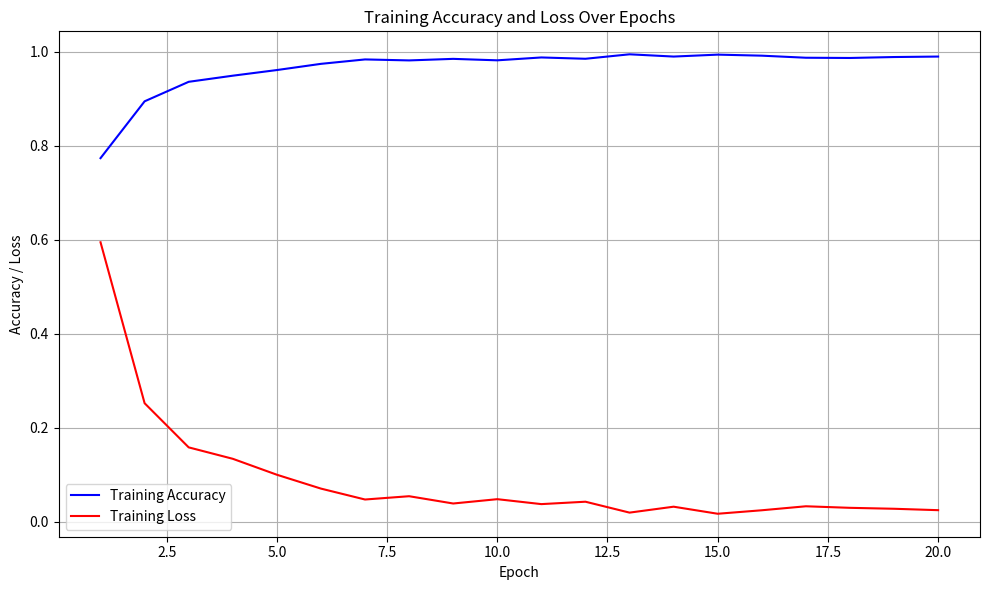

Write Python code to recreate this figure.
import matplotlib.pyplot as plt

# Data from your training
epochs = list(range(1, 21))
accuracy = [0.7739, 0.8948, 0.9363, 0.9493, 0.9613, 0.9745, 0.9839, 0.9818, 0.9851, 0.9820,
            0.9881, 0.9853, 0.9948, 0.9900, 0.9941, 0.9919, 0.9875, 0.987, 0.989, 0.990]
loss = [0.5949, 0.2525, 0.1586, 0.1343, 0.1004, 0.0709, 0.0477, 0.0547, 0.0392, 0.0484,
        0.0379, 0.0430, 0.0198, 0.0324, 0.0174, 0.0248, 0.0333, 0.030, 0.028, 0.025]

# Create plot
plt.figure(figsize=(10,6))
plt.plot(epochs, accuracy, 'b-', label='Training Accuracy')
plt.plot(epochs, loss, 'r-', label='Training Loss')
plt.title('Training Accuracy and Loss Over Epochs')
plt.xlabel('Epoch')
plt.ylabel('Accuracy / Loss')
plt.legend()
plt.grid(True)
plt.tight_layout()

# Save the figure
plt.savefig(r"C:\Users\<user>\Desktop\ProjectAiMl\training_accuracy_loss_plot.png")

# Show the plot
plt.show()
